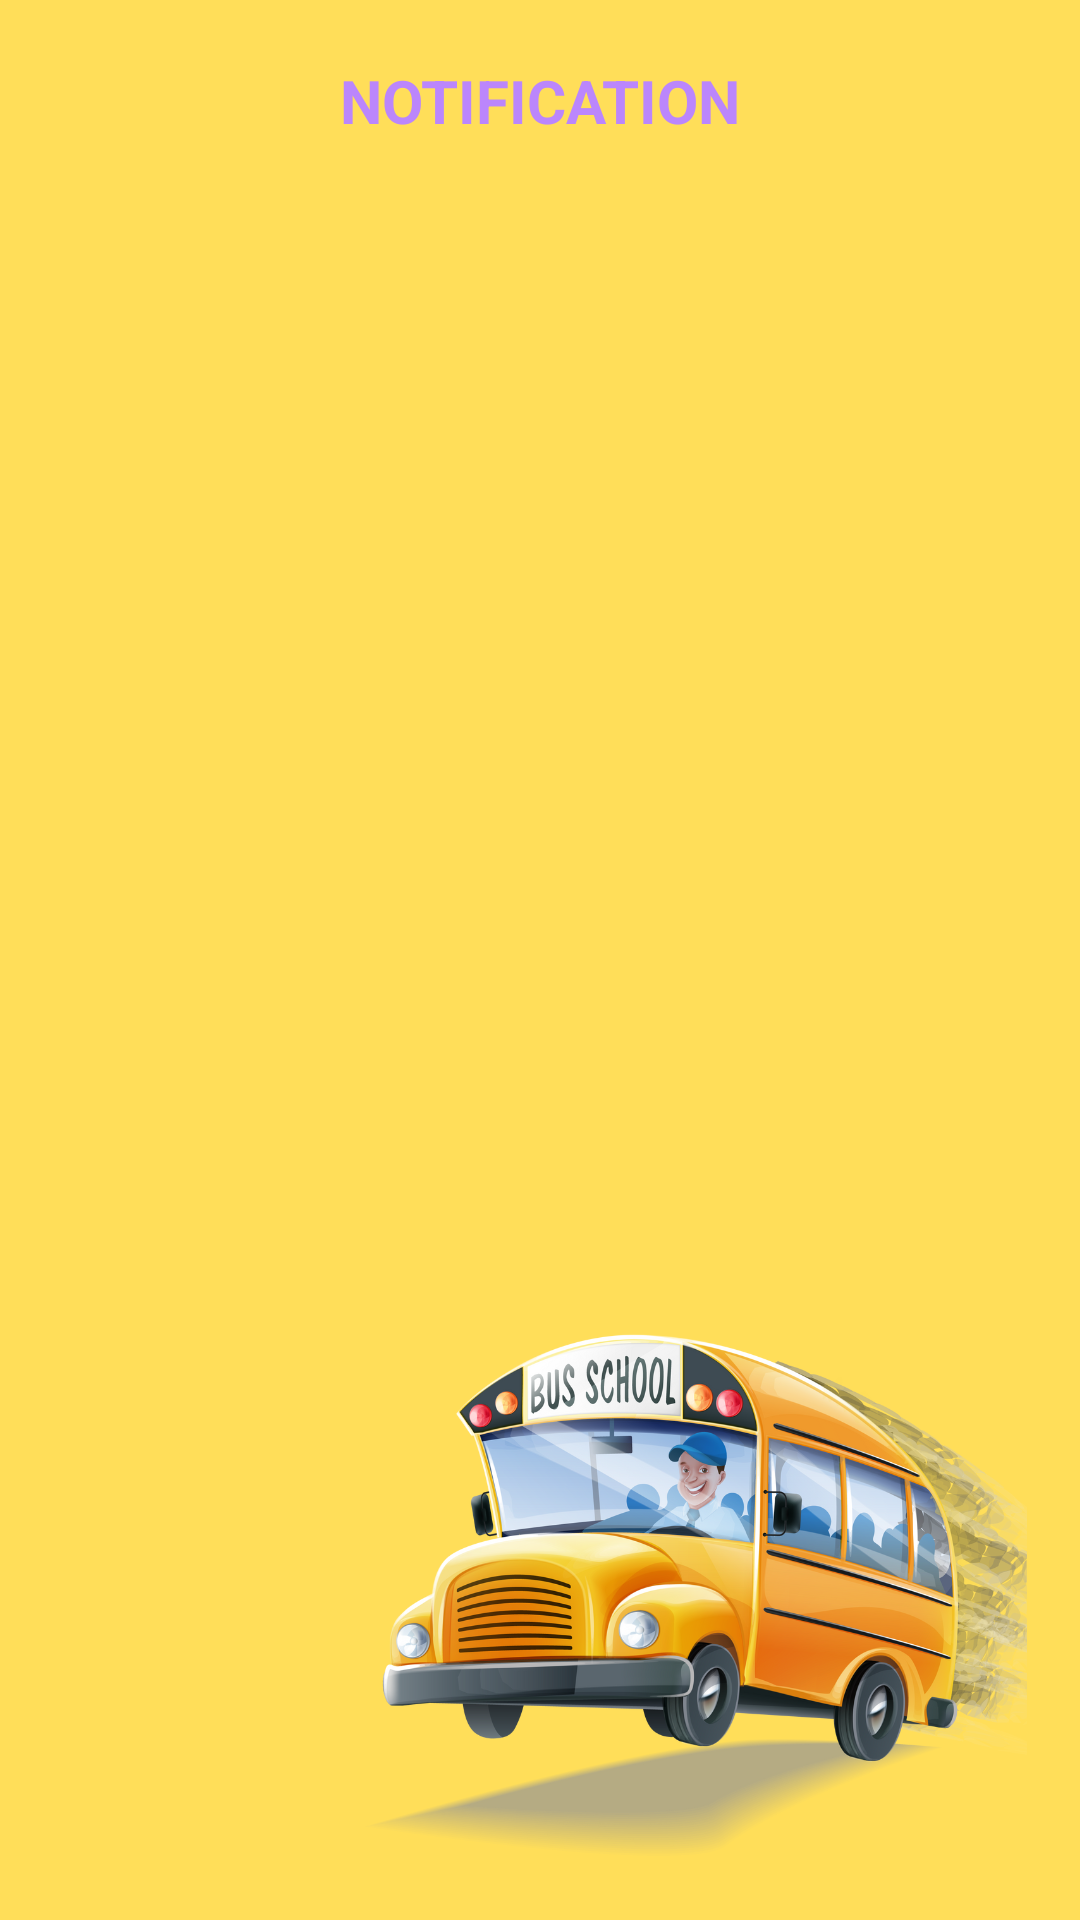

Write the Android layout XML for this screen, with the resource values it uses.
<!-- AndroidManifest.xml: application theme Theme.KidCommute -->
<!-- res/layout/activity_notification.xml -->
<?xml version="1.0" encoding="utf-8"?>
<android.support.constraint.ConstraintLayout xmlns:android="http://schemas.android.com/apk/res/android"
    xmlns:app="http://schemas.android.com/apk/res-auto"
    xmlns:tools="http://schemas.android.com/tools"
    android:layout_width="match_parent"
    android:background="@drawable/busbg"
    android:layout_height="match_parent"
    tools:context=".notification">

    <TextView
        android:id="@+id/textView79"
        android:layout_width="wrap_content"
        android:layout_height="wrap_content"
        android:layout_marginTop="20dp"
        android:text="NOTIFICATION"
        android:textColor="@color/purple_200"
        android:textSize="20sp"
        android:textStyle="bold"
        app:layout_constraintEnd_toEndOf="parent"
        app:layout_constraintStart_toStartOf="parent"
        app:layout_constraintTop_toTopOf="parent" />

    <ListView
        android:id="@+id/li"
        android:layout_width="409dp"
        android:layout_height="683dp"
        android:layout_marginStart="16dp"
        android:layout_marginTop="20dp"
        android:layout_marginEnd="16dp"
        app:layout_constraintEnd_toEndOf="parent"
        app:layout_constraintStart_toStartOf="parent"
        app:layout_constraintTop_toBottomOf="@+id/textView79" />
</android.support.constraint.ConstraintLayout>
<!-- resources referenced by this layout -->
<resources>
  <color name="purple_200">#FFBB86FC</color>
  <!-- drawable busbg: png bitmap (drawable, 345147 bytes) -->
  <style name="Theme.KidCommute" parent="Theme.AppCompat.Light.DarkActionBar">
          
          <item name="colorPrimary">@color/purple_500</item>
          <item name="colorPrimaryDark">@color/purple_700</item>
          <item name="colorAccent">@color/teal_200</item>
          
      </style>
  <color name="purple_500">#FF6200EE</color>
  <color name="purple_700">#FF3700B3</color>
  <color name="teal_200">#FF03DAC5</color>
</resources>
